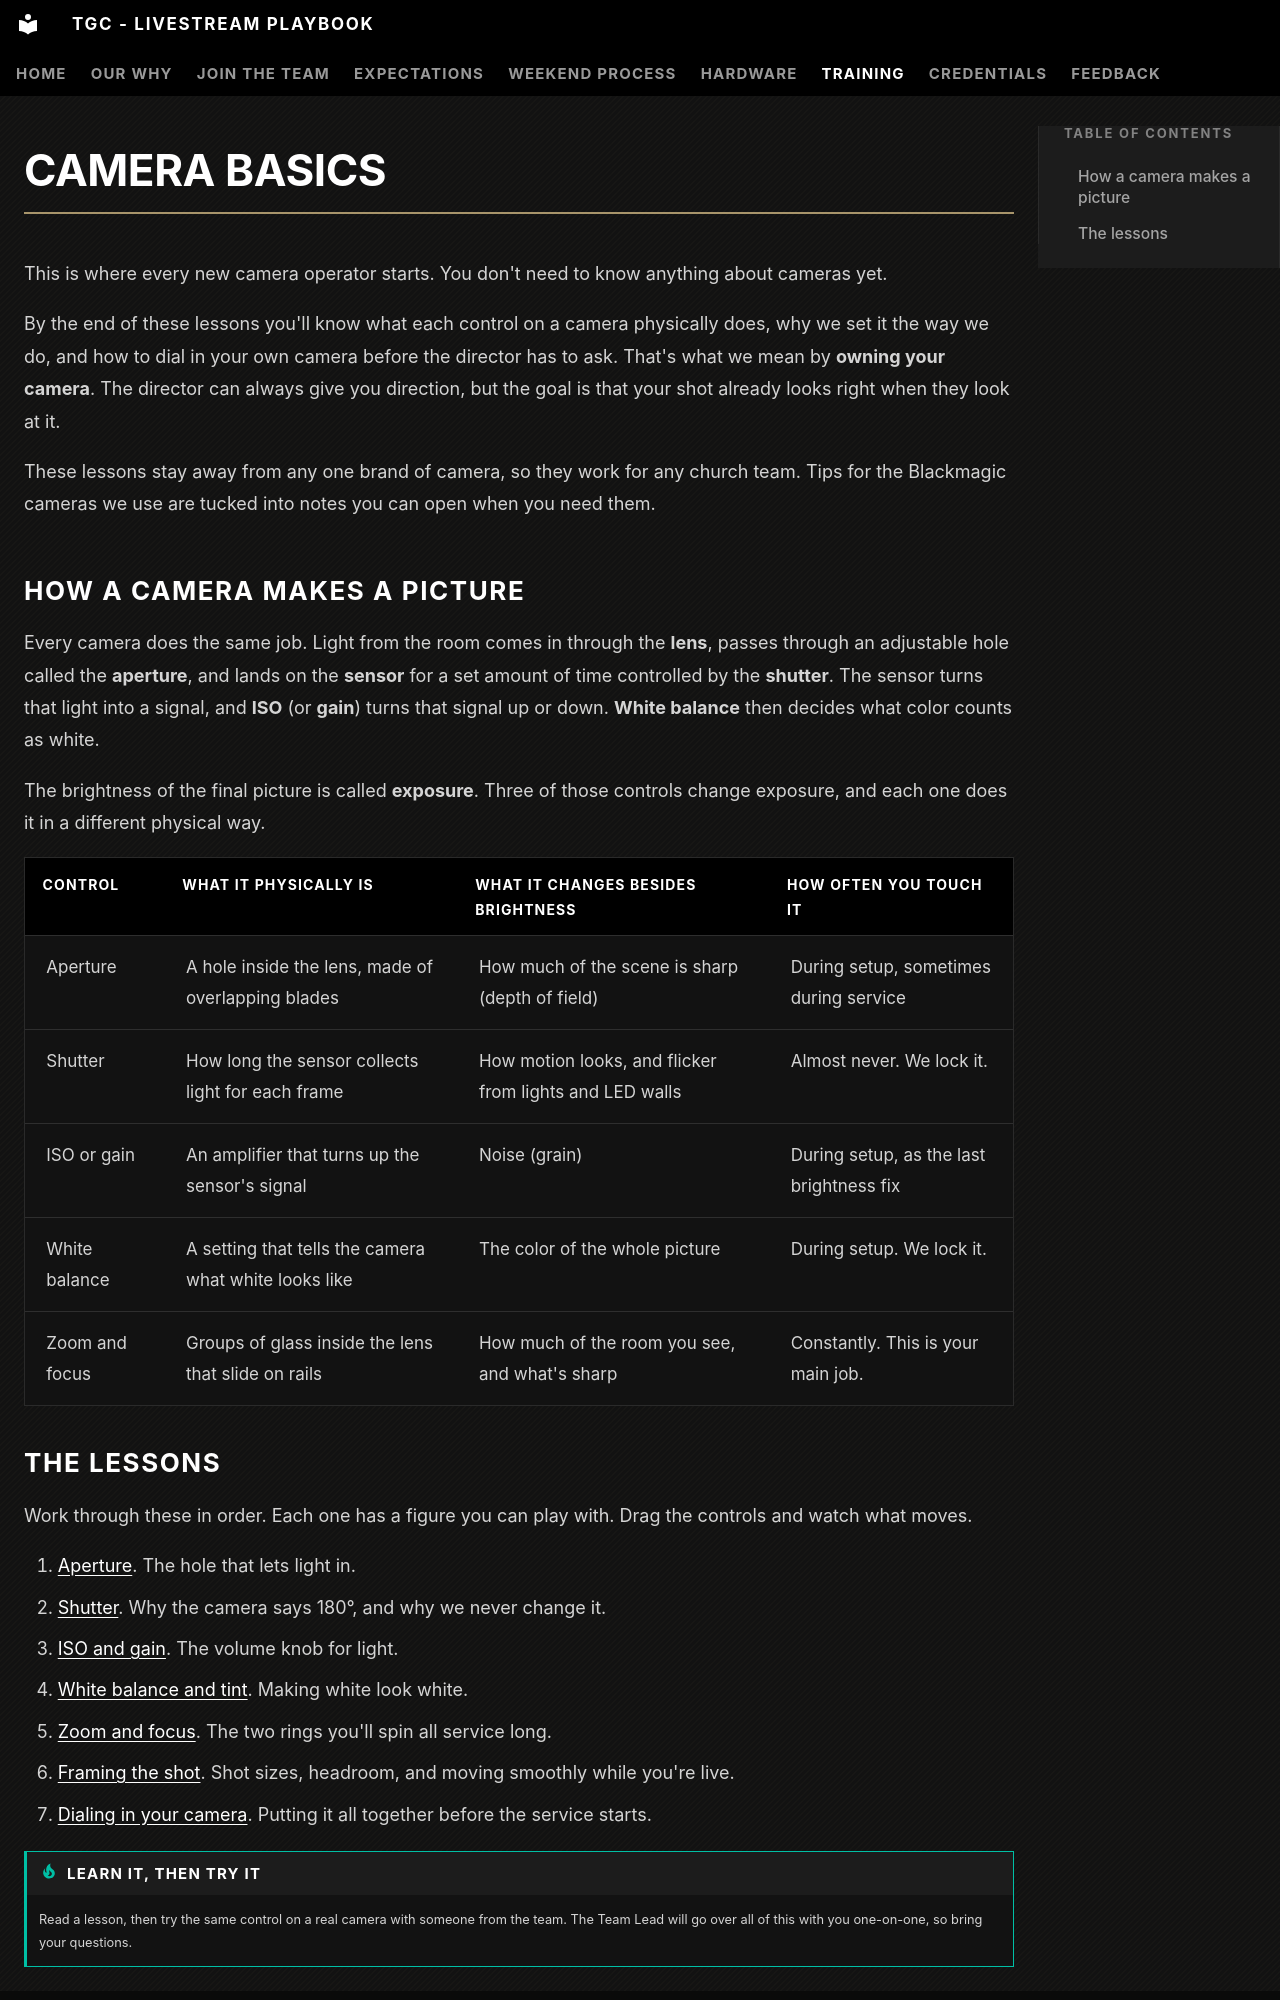

repository: The-Garden-Church/playbook-livestream · page: training/camera-basics/index.html · generator: mkdocs

# Camera basics

This is where every new camera operator starts. You don't need to know anything about cameras yet.

By the end of these lessons you'll know what each control on a camera physically does, why we set it the way we do, and how to dial in your own camera before the director has to ask. That's what we mean by **owning your camera**. The director can always give you direction, but the goal is that your shot already looks right when they look at it.

These lessons stay away from any one brand of camera, so they work for any church team. Tips for the Blackmagic cameras we use are tucked into notes you can open when you need them.

## How a camera makes a picture

Every camera does the same job. Light from the room comes in through the **lens**, passes through an adjustable hole called the **aperture**, and lands on the **sensor** for a set amount of time controlled by the **shutter**. The sensor turns that light into a signal, and **ISO** (or **gain**) turns that signal up or down. **White balance** then decides what color counts as white.

The brightness of the final picture is called **exposure**. Three of those controls change exposure, and each one does it in a different physical way.

| Control | What it physically is | What it changes besides brightness | How often you touch it |
|---|---|---|---|
| Aperture | A hole inside the lens, made of overlapping blades | How much of the scene is sharp (depth of field) | During setup, sometimes during service |
| Shutter | How long the sensor collects light for each frame | How motion looks, and flicker from lights and LED walls | Almost never. We lock it. |
| ISO or gain | An amplifier that turns up the sensor's signal | Noise (grain) | During setup, as the last brightness fix |
| White balance | A setting that tells the camera what white looks like | The color of the whole picture | During setup. We lock it. |
| Zoom and focus | Groups of glass inside the lens that slide on rails | How much of the room you see, and what's sharp | Constantly. This is your main job. |
